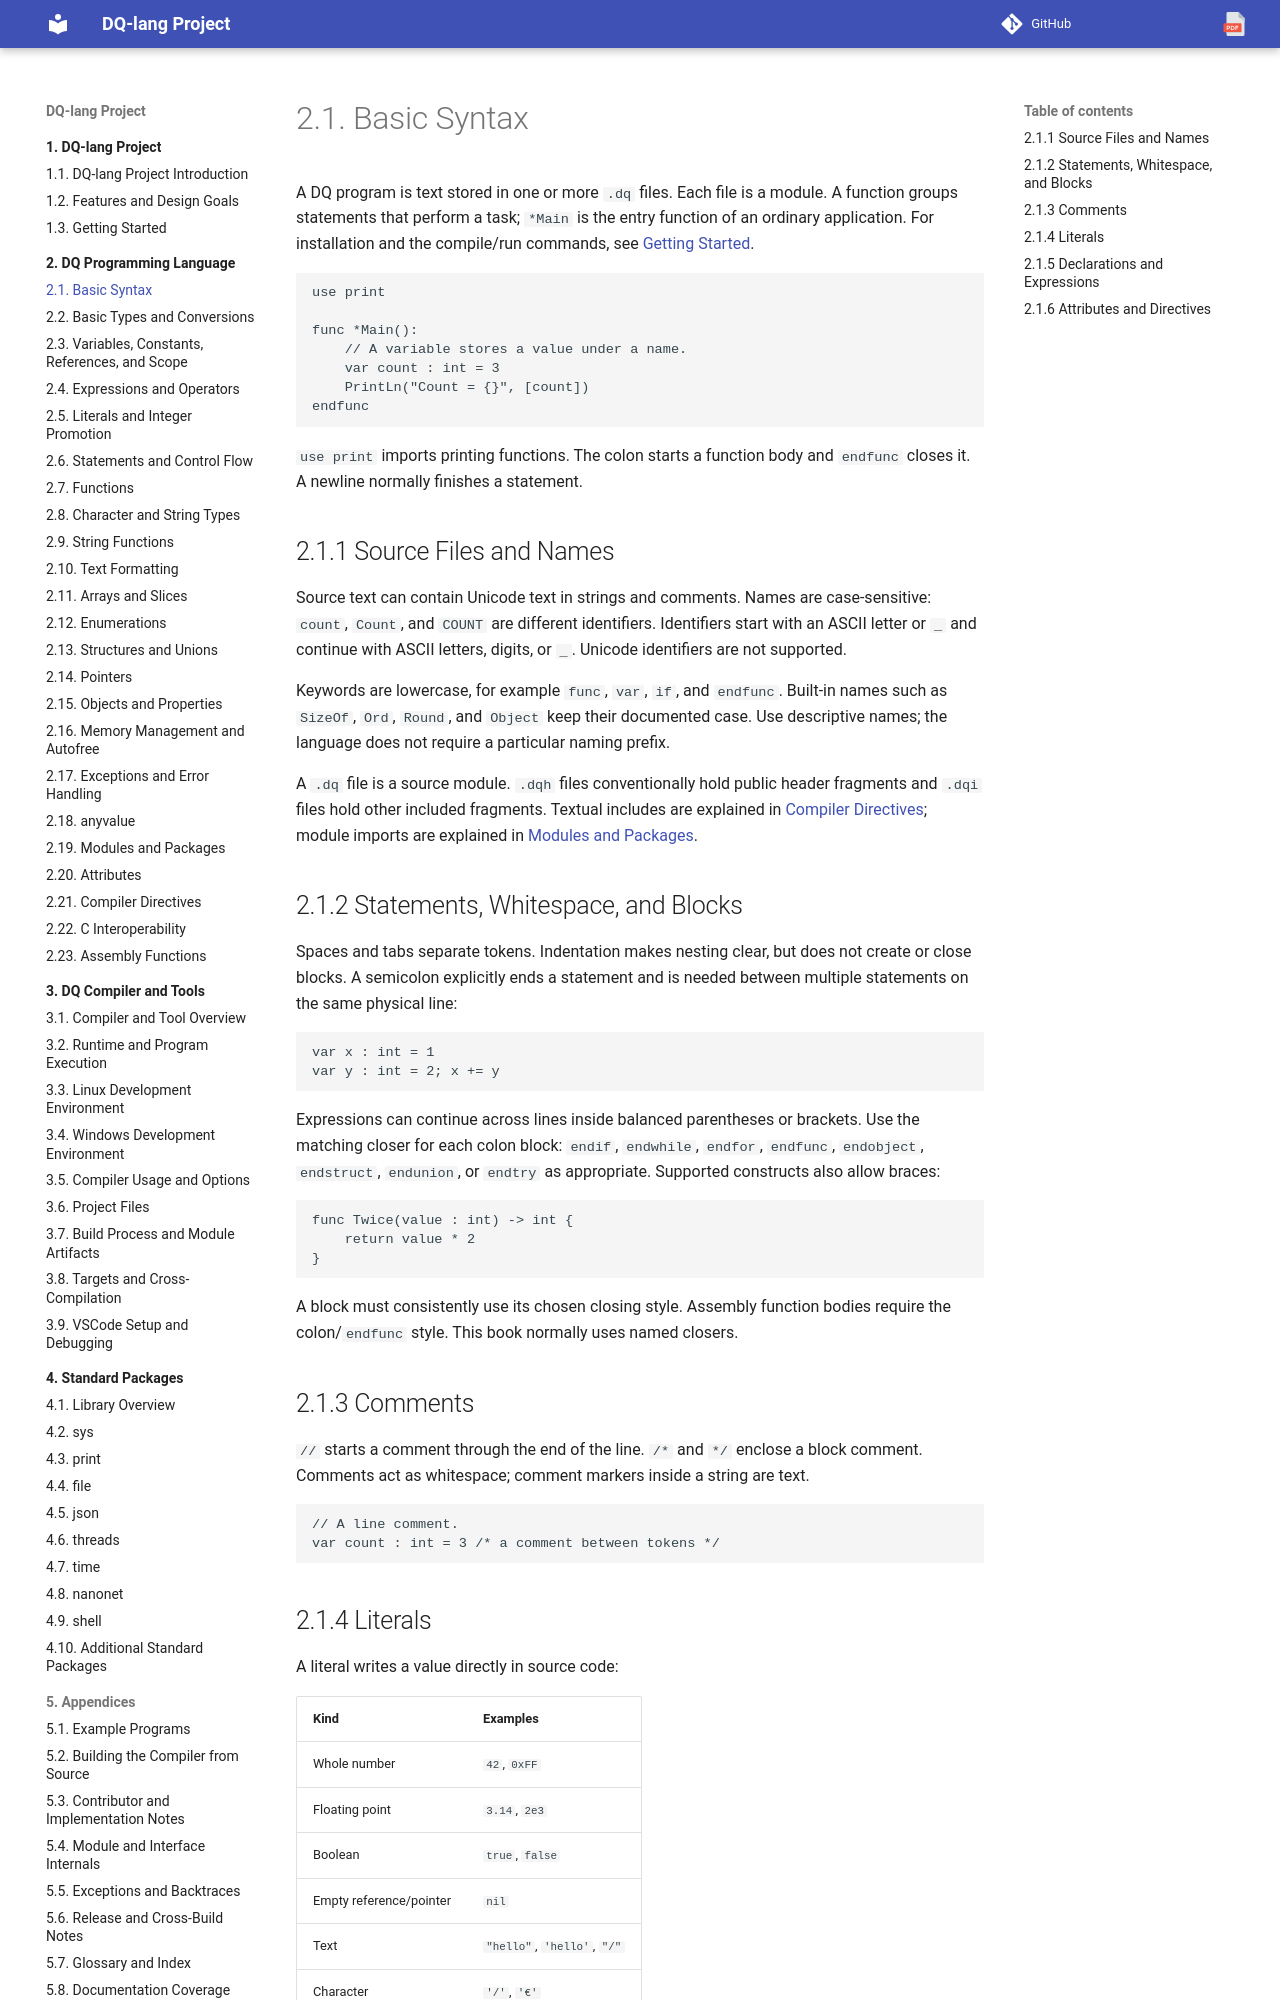

repository: nvitya/dq-lang · page: 020-language/010-basic-syntax/index.html · generator: mkdocs

# Basic Syntax

A DQ program is text stored in one or more `.dq` files. Each file is a module.
A function groups statements that perform a task; `*Main` is the entry function
of an ordinary application. For installation and the compile/run commands, see
[Getting Started](../010-project/030-getting-started.md).

```dq
use print

func *Main():
    // A variable stores a value under a name.
    var count : int = 3
    PrintLn("Count = {}", [count])
endfunc
```

`use print` imports printing functions. The colon starts a function body and
`endfunc` closes it. A newline normally finishes a statement.

## Source Files and Names

Source text can contain Unicode text in strings and comments. Names are
case-sensitive: `count`, `Count`, and `COUNT` are different identifiers.
Identifiers start with an ASCII letter or `_` and continue with ASCII letters,
digits, or `_`. Unicode identifiers are not supported.

Keywords are lowercase, for example `func`, `var`, `if`, and `endfunc`. Built-in
names such as `SizeOf`, `Ord`, `Round`, and `Object` keep their documented case.
Use descriptive names; the language does not require a particular naming prefix.

A `.dq` file is a source module. `.dqh` files conventionally hold public header
fragments and `.dqi` files hold other included fragments. Textual includes are
explained in [Compiler Directives](190-compiler-directives.md); module imports
are explained in [Modules and Packages](170-modules-and-packages.md).

## Statements, Whitespace, and Blocks

Spaces and tabs separate tokens. Indentation makes nesting clear, but does not
create or close blocks. A semicolon explicitly ends a statement and is needed
between multiple statements on the same physical line:

```dq
var x : int = 1
var y : int = 2; x += y
```

Expressions can continue across lines inside balanced parentheses or brackets.
Use the matching closer for each colon block: `endif`, `endwhile`, `endfor`,
`endfunc`, `endobject`, `endstruct`, `endunion`, or `endtry` as appropriate.
Supported constructs also allow braces:

```dq
func Twice(value : int) -> int {
    return value * 2
}
```

A block must consistently use its chosen closing style. Assembly function bodies
require the colon/`endfunc` style. This book normally uses named closers.

## Comments

`//` starts a comment through the end of the line. `/*` and `*/` enclose a block
comment. Comments act as whitespace; comment markers inside a string are text.

```dq
// A line comment.
var count : int = 3 /* a comment between tokens */
```
